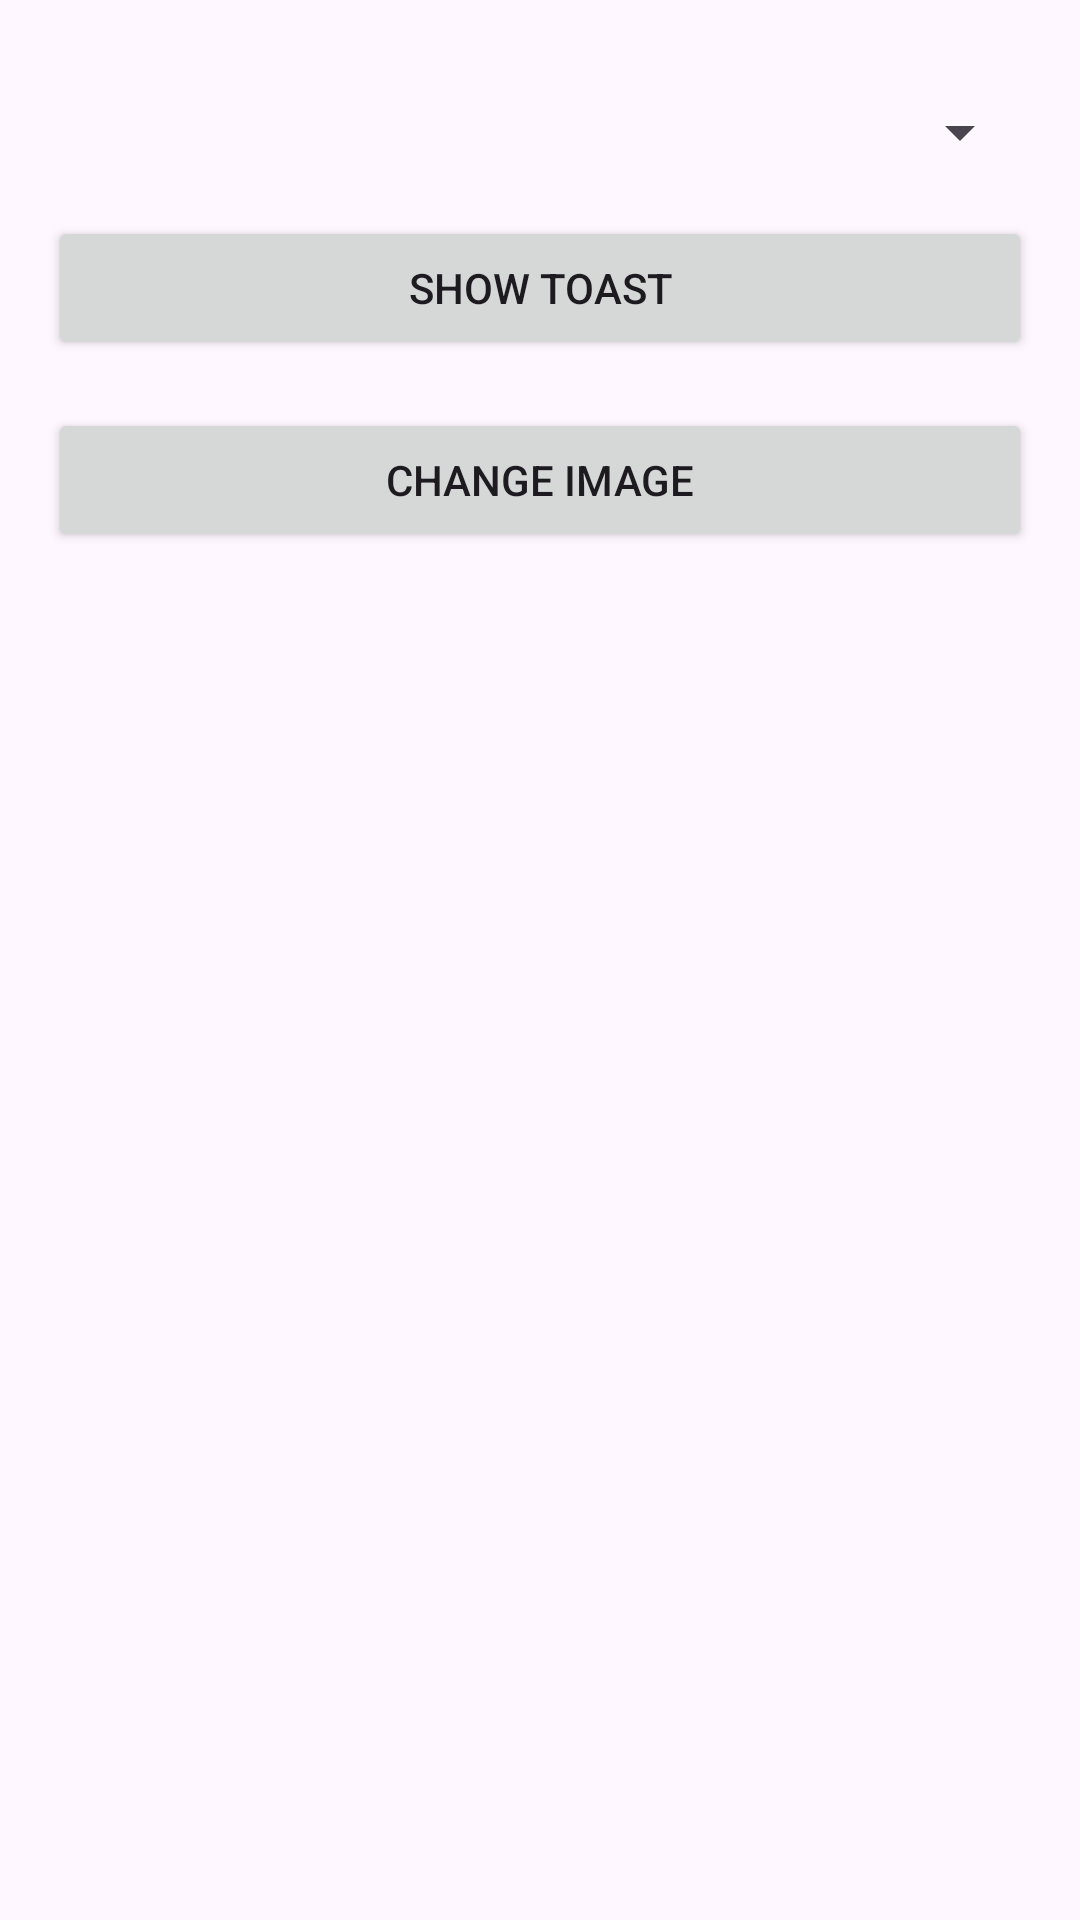

Write the Android layout XML for this screen, with the resource values it uses.
<!-- AndroidManifest.xml: application theme Theme.Fragment_image_spi_toptnwjd -->
<!-- res/layout/fragment1.xml -->
<LinearLayout xmlns:android="http://schemas.android.com/apk/res/android"
    android:layout_width="match_parent"
    android:layout_height="match_parent"
    android:orientation="vertical"
    android:padding="16dp">

    <ImageView
        android:id="@+id/imageView"
        android:layout_width="match_parent"
        android:layout_height="wrap_content"
        android:src="@drawable/sample_image" />

    <Spinner
        android:id="@+id/spinner"
        android:layout_width="match_parent"
        android:layout_height="wrap_content"
        android:layout_marginTop="16dp" />

    <Button
        android:id="@+id/buttonToast"
        android:layout_width="match_parent"
        android:layout_height="wrap_content"
        android:text="Show Toast"
        android:layout_marginTop="16dp" />

    <Button
        android:id="@+id/buttonChangeImage"
        android:layout_width="match_parent"
        android:layout_height="wrap_content"
        android:text="Change Image"
        android:layout_marginTop="16dp" />

</LinearLayout>
<!-- resources referenced by this layout -->
<resources>
  <style name="Theme.Fragment_image_spi_toptnwjd" parent="Base.Theme.Fragment_image_spi_toptnwjd" />
  <style name="Base.Theme.Fragment_image_spi_toptnwjd" parent="Theme.Material3.DayNight.NoActionBar">
          
          
      </style>
</resources>
